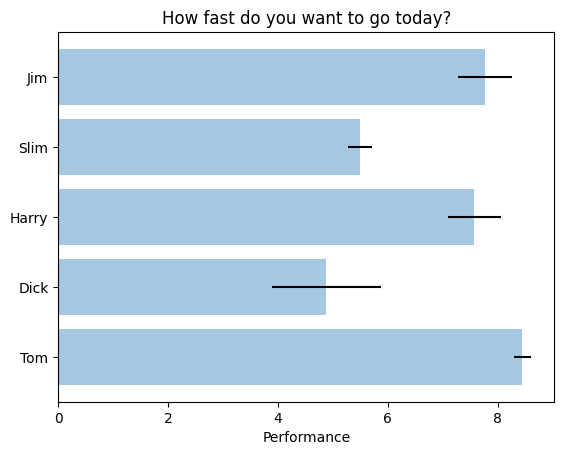

Write the Python code that produced this figure.

"""
Simple demo of a horizontal bar chart.
"""
import matplotlib.pyplot as plt; plt.rcdefaults()
import numpy as np
import matplotlib.pyplot as plt


# Example data
people = ('Tom', 'Dick', 'Harry', 'Slim', 'Jim')
y_pos = np.arange(len(people))
performance = 3 + 10 * np.random.rand(len(people))
error = np.random.rand(len(people))

plt.barh(y_pos, performance, xerr=error, align='center', alpha=0.4)
plt.yticks(y_pos, people)
plt.xlabel('Performance')
plt.title('How fast do you want to go today?')


